Run: headless pygame with SDL's dummy video driver; simulated clock (each Clock.tick advances the game by its frame time, no real sleeping); random seed 0; keys injected as events and as key.get_pressed() state; no mouse input.
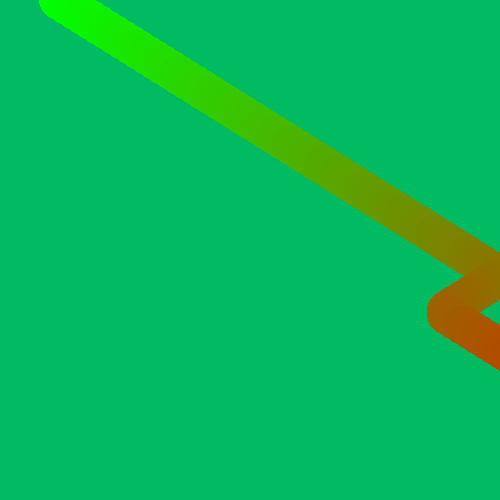
Frame 1 of 4 · flips 1–60 · no input
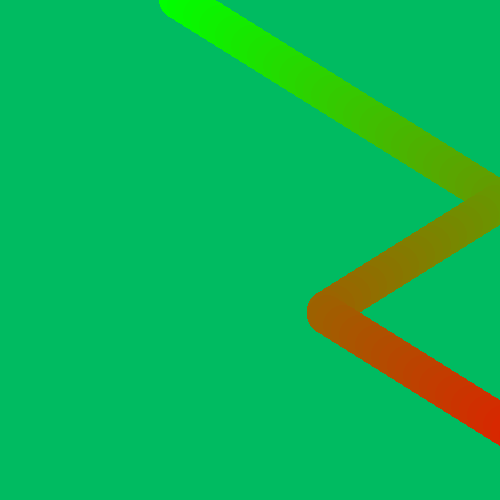
Frame 2 of 4 · flips 61–180 · tapped SPACE, RETURN · held RIGHT (→), D
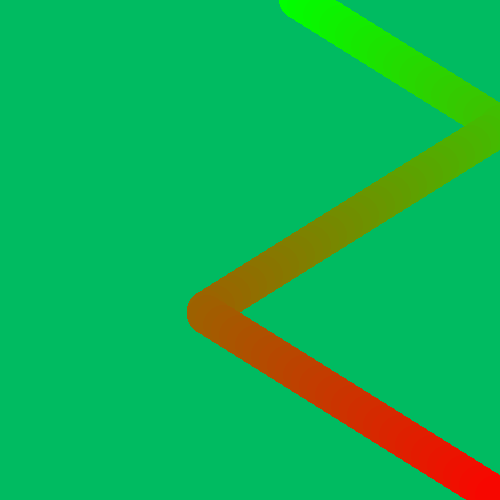
Frame 3 of 4 · flips 181–300 · held DOWN (↓), S
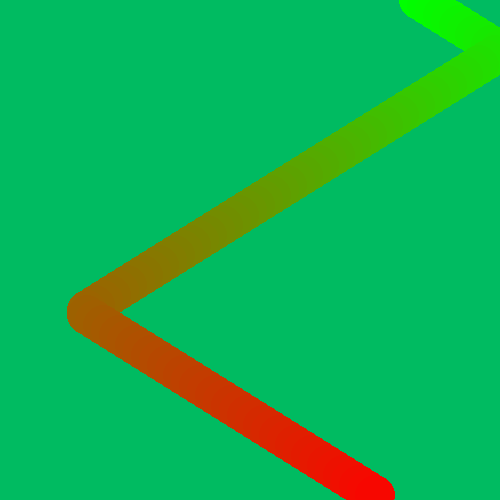
Frame 4 of 4 · flips 301–420 · held LEFT (←), A, UP (↑), W

The pygame program that drew these frames:

import pygame

pygame.init()
win = pygame.display.set_mode((500, 500))
win.fill((0, 187, 97))



class Circle:
    def __init__(self, surface, color, x, y, radius, dir):
        self.surface = surface
        self.color = color
        self.radius = radius
        self.y = y
        self.x = x
        self.dir = dir


    def draw(self):
        pygame.draw.circle(self.surface, self.color, (self.x, self.y), self.radius)

    def move_by_keys(self):
        keys = pygame.key.get_pressed()
        if keys[pygame.K_LEFT]:
            self.x -= 3
        elif keys[pygame.K_RIGHT]:
            self.x += 3
        elif keys[pygame.K_UP]:
            self.y -= 3
        elif keys[pygame.K_DOWN]:
            self.y += 3

    def rikoshet(self):
        self.x = self.x + 1 * self.dir
        if self.x > 500:
            self.dir = -1
        if self.x < 0:
            self.dir = 1


circles = []
for i in range(100):
    circles.append(Circle(win, (i*2.5, 255-i*2.5, 0), i*8, i*5, 20, 1))

while True:
    for event in pygame.event.get():
        if event.type == pygame.QUIT:
            exit()

    win.fill((0, 187, 97))
    for i in circles:
        i.draw()
        i.rikoshet()
    pygame.display.update()
    pygame.time.delay(5)
